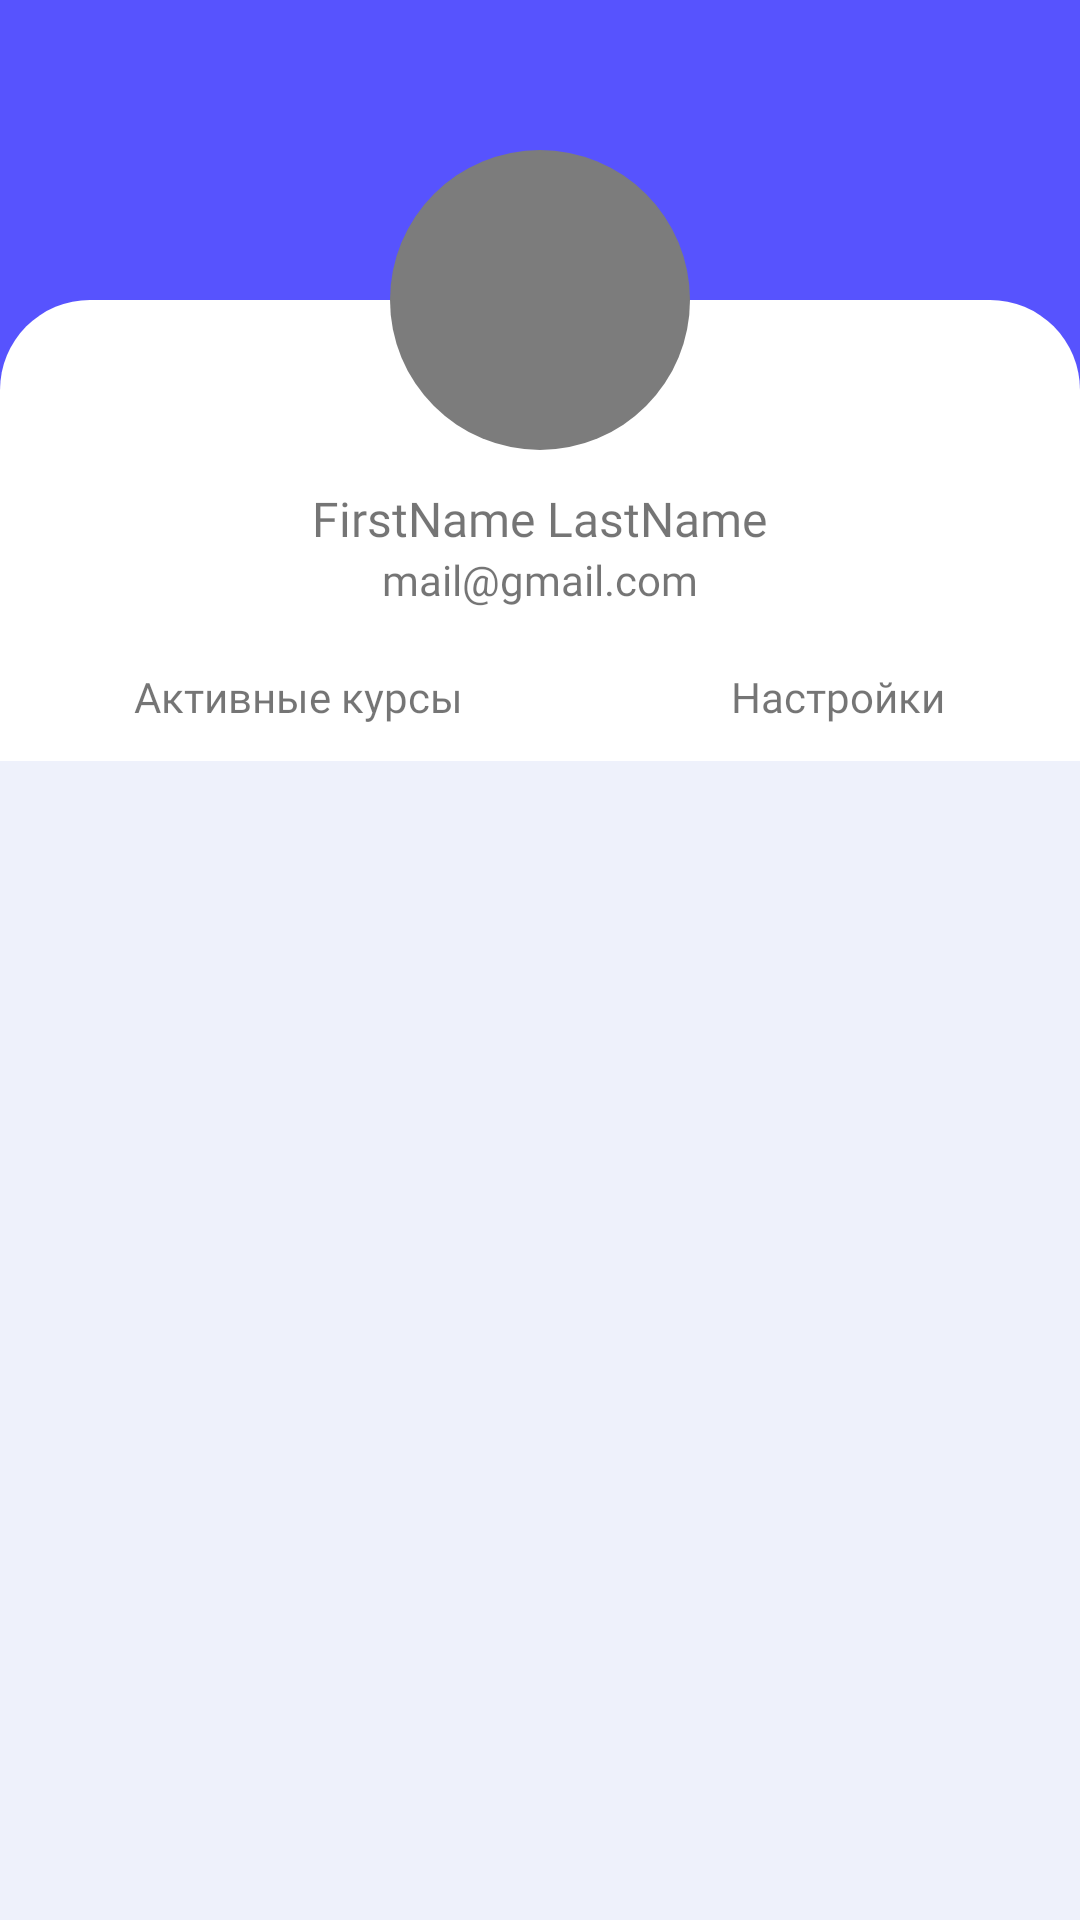

Produce the Android XML layout that renders to this screen, including the resource entries it uses.
<!-- AndroidManifest.xml: application theme Theme.CourseApp -->
<!-- res/layout/fragment_personal_account.xml -->
<?xml version="1.0" encoding="utf-8"?>
<androidx.constraintlayout.widget.ConstraintLayout xmlns:android="http://schemas.android.com/apk/res/android"
    xmlns:tools="http://schemas.android.com/tools"
    xmlns:app="http://schemas.android.com/apk/res-auto"
    android:layout_width="match_parent"
    android:layout_height="match_parent"
    tools:context=".PersonalAccountFragment"
    android:background="@color/main_purple">

    <View
        android:id="@+id/view2"
        android:layout_marginTop="100dp"
        android:layout_width="wrap_content"
        android:layout_height="0dp"
        android:background="@drawable/corner"
        app:layout_constraintEnd_toEndOf="parent"
        app:layout_constraintStart_toStartOf="parent"
        app:layout_constraintTop_toTopOf="parent">
    </View>

    <LinearLayout
        android:id="@+id/linearLayout3"
        android:layout_width="match_parent"
        android:layout_height="wrap_content"
        android:layout_marginTop="50dp"
        android:gravity="center"
        android:orientation="vertical"
        app:layout_constraintEnd_toEndOf="parent"
        app:layout_constraintStart_toStartOf="parent"
        app:layout_constraintTop_toTopOf="parent">

        <ImageView
            android:layout_width="100dp"
            android:layout_height="100dp"
            android:src="@drawable/circle"
            app:layout_constraintEnd_toStartOf="@+id/view2"
            app:layout_constraintStart_toStartOf="parent"
            app:layout_constraintTop_toTopOf="parent">
        </ImageView>

        <TextView
            android:id="@+id/userName"
            android:layout_width="wrap_content"
            android:layout_height="wrap_content"
            android:layout_gravity="center"
            android:layout_marginTop="12dp"
            android:fontFamily="@font/montserrat_medium"
            android:text="FirstName LastName"
            android:textSize="16dp">
        </TextView>

        <TextView
            android:id="@+id/userMail"
            android:layout_width="wrap_content"
            android:layout_height="wrap_content"
            android:layout_gravity="center"
            android:fontFamily="@font/montserrat_medium"
            android:text="mail@gmail.com"
            android:textSize="14dp">
        </TextView>
    </LinearLayout>

    <LinearLayout
        android:id="@+id/linearLayout4"
        android:layout_width="match_parent"
        android:layout_height="wrap_content"
        android:layout_marginTop="20dp"
        app:layout_constraintEnd_toEndOf="parent"
        app:layout_constraintStart_toStartOf="parent"
        app:layout_constraintTop_toBottomOf="@+id/linearLayout3">

        <TextView
            android:layout_width="wrap_content"
            android:layout_height="wrap_content"
            android:layout_weight="0.5"
            android:fontFamily="@font/montserrat_medium"
            android:gravity="center"
            android:text="Активные курсы">
        </TextView>

        <TextView
            android:layout_width="wrap_content"
            android:layout_height="wrap_content"
            android:layout_weight="0.5"
            android:fontFamily="@font/montserrat_medium"
            android:gravity="center"
            android:text="Настройки">
        </TextView>
    </LinearLayout>

    <LinearLayout
        android:layout_marginTop="12dp"
        android:background="#EEF1FB"
        android:layout_width="match_parent"
        android:layout_height="0dp"
        app:layout_constraintEnd_toEndOf="parent"
        app:layout_constraintStart_toStartOf="parent"
        app:layout_constraintTop_toBottomOf="@+id/linearLayout4"
        app:layout_constraintBottom_toBottomOf="parent">
        <androidx.recyclerview.widget.RecyclerView
            android:id="@+id/courseListRecycler"
            android:layout_width="match_parent"
            android:layout_height="wrap_content"
            android:layout_marginLeft="20dp"
            android:layout_marginRight="20dp"
            android:layout_marginBottom="20dp"
            android:scrollbars="none">
        </androidx.recyclerview.widget.RecyclerView>
    </LinearLayout>




</androidx.constraintlayout.widget.ConstraintLayout>
<!-- resources referenced by this layout -->
<resources>
  <color name="main_purple">#5753FE</color>
  <!-- drawable circle (drawable) -->
  <?xml version="1.0" encoding="utf-8"?>
  <selector xmlns:android="http://schemas.android.com/apk/res/android">
      <item>
          <shape android:shape="rectangle" >
              <solid android:color="#7C7C7C" />
              <corners android:radius="500dp"/>
          </shape>
      </item>
  </selector>
  <!-- drawable corner (drawable) -->
  <?xml version="1.0" encoding="utf-8"?>
  <selector xmlns:android="http://schemas.android.com/apk/res/android">
      <item>
          <shape android:shape="rectangle" >
              <solid android:color="#FFFFFF" />
              <corners android:topLeftRadius="30dp" android:topRightRadius="30dp"/>
          </shape>
      </item>
  </selector>
  <style name="Theme.CourseApp" parent="Theme.MaterialComponents.DayNight.NoActionBar">
         <item name="android:windowDrawsSystemBarBackgrounds">true</item>
          <item name="android:statusBarColor">#5753FE</item>
          
          <item name="colorPrimary">@color/purple_500</item>
          <item name="colorPrimaryVariant">@color/purple_700</item>
          <item name="colorOnPrimary">@color/white</item>
          
          <item name="colorSecondary">@color/teal_200</item>
          <item name="colorSecondaryVariant">@color/teal_700</item>
          <item name="colorOnSecondary">@color/black</item>
          
  
          
      </style>
  <color name="purple_500">#FF6200EE</color>
  <color name="purple_700">#FF3700B3</color>
  <color name="white">#FFFFFFFF</color>
  <color name="teal_200">#FF03DAC5</color>
  <color name="teal_700">#FF018786</color>
  <color name="black">#FF000000</color>
</resources>
